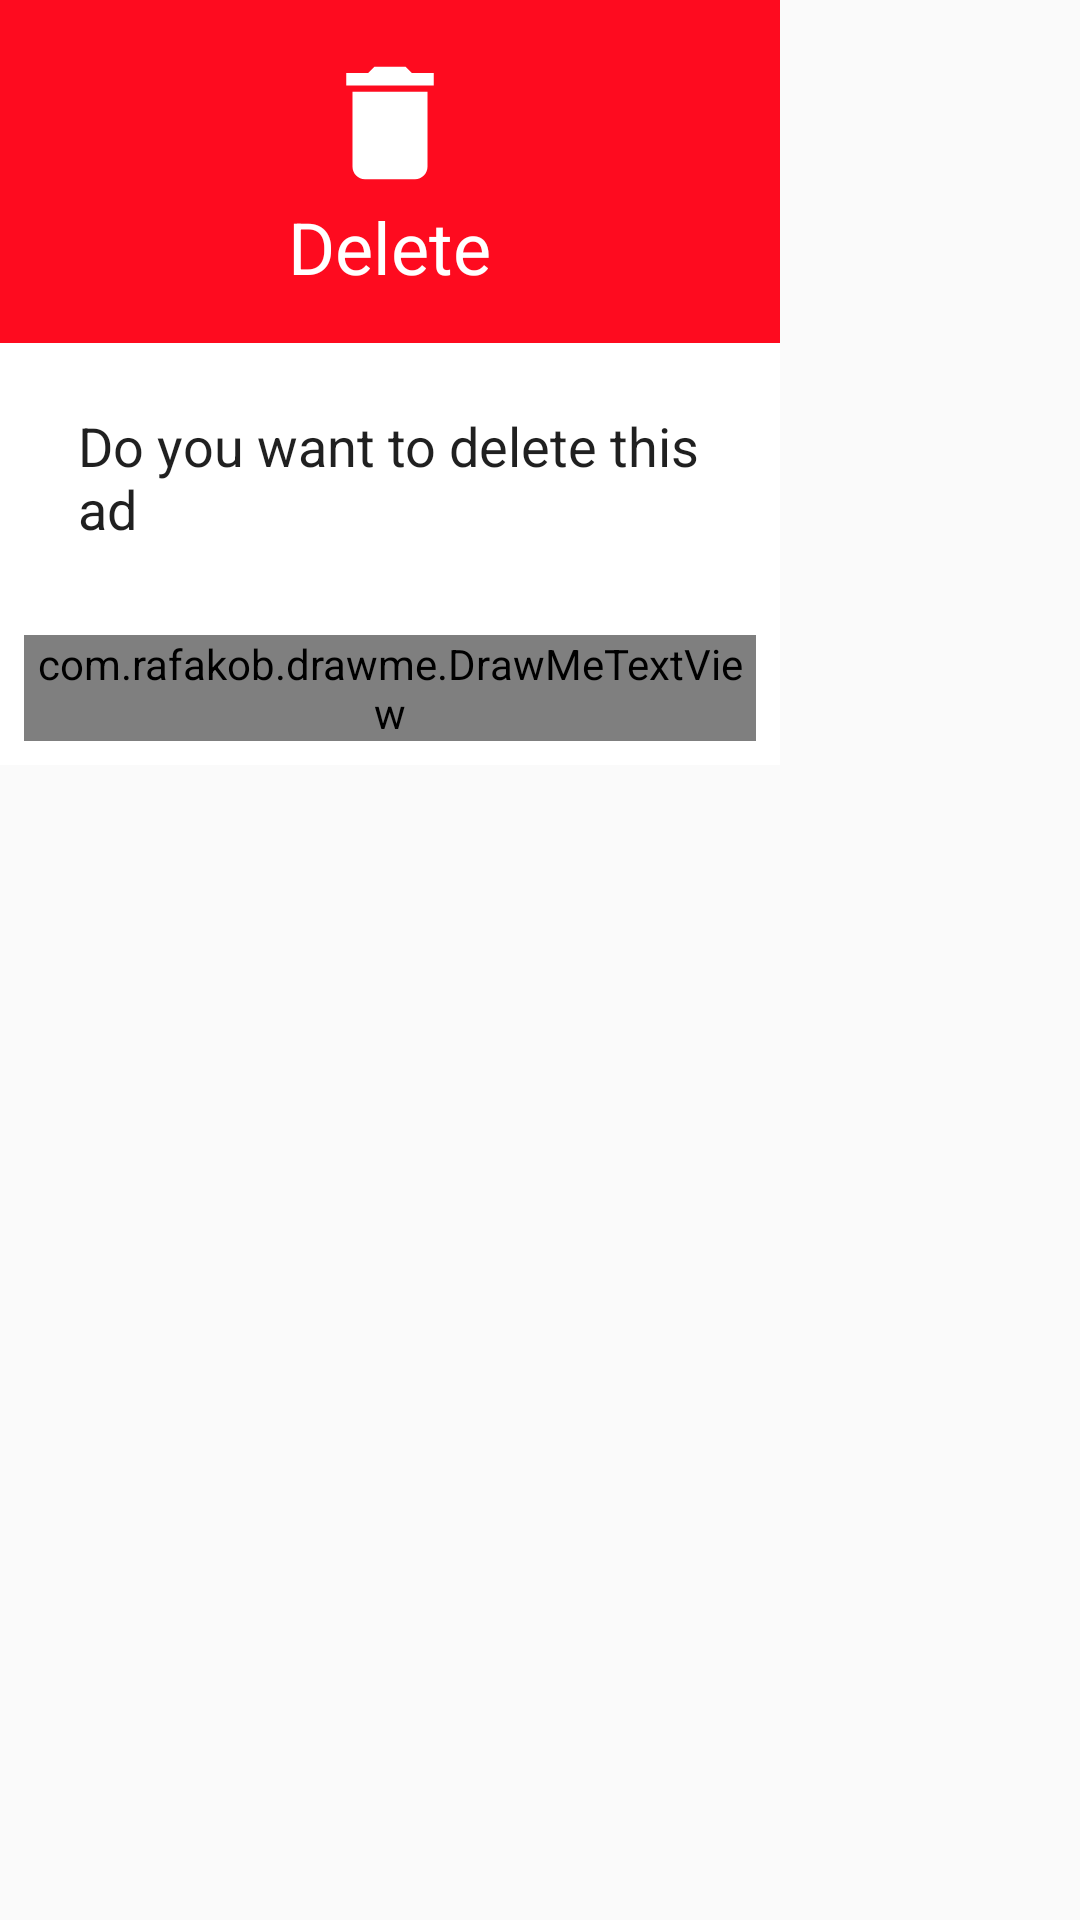

Produce the Android XML layout that renders to this screen, including the resource entries it uses.
<!-- AndroidManifest.xml: application theme AppTheme -->
<!-- res/layout/layout_delete_dialog.xml -->
<?xml version="1.0" encoding="utf-8"?>
<RelativeLayout xmlns:android="http://schemas.android.com/apk/res/android"
    xmlns:app="http://schemas.android.com/apk/res-auto"
    android:layout_width="wrap_content"
    android:layout_height="wrap_content"
    xmlns:drawme="http://schemas.android.com/tools">

    <LinearLayout
        android:layout_width="260dp"
        android:layout_height="wrap_content"
        android:background="@android:color/white"
        android:orientation="vertical" >

        <LinearLayout
            android:layout_width="match_parent"
            android:layout_height="wrap_content"
            android:background="@color/colorPrimary"
            android:gravity="center"
            android:orientation="vertical"
            android:padding="16dp" >

            <ImageView
                android:layout_width="wrap_content"
                android:layout_height="wrap_content"
                android:src="@drawable/ic_delete_png"/>

            <TextView
                android:id="@+id/dialog_universal_warning_title"
                android:layout_width="wrap_content"
                android:layout_height="wrap_content"
                android:text="@string/delete"
                android:textColor="@color/white"
                android:textSize="24sp"/>
        </LinearLayout>

        <LinearLayout
            android:layout_width="match_parent"
            android:layout_height="wrap_content"
            android:orientation="vertical"
            android:paddingBottom="22dp"
            android:paddingLeft="26dp"
            android:paddingRight="26dp"
            android:paddingTop="22dp" >

            <TextView
                android:id="@+id/dialog_universal_warning_text"
                android:layout_width="wrap_content"
                android:layout_height="wrap_content"
                android:maxLines="4"
                android:text="@string/delete_msg"
                android:textColor="@color/black_text_color"
                android:textSize="18sp" />
        </LinearLayout>

        <LinearLayout
            android:layout_gravity="center"
            android:layout_width="wrap_content"
            android:layout_height="wrap_content"
            android:gravity="right" >

            <com.rafakob.drawme.DrawMeTextView
                android:id="@+id/ok_warning"
                android:layout_width="wrap_content"
                android:layout_height="wrap_content"
                android:layout_margin="8dp"
                android:text="@string/delete"
                drawme:dm_backColor="@color/colorPrimary"
                drawme:dm_backColorDisabled="@color/grey"
                drawme:dm_backColorPressed="@color/colorPrimaryDark"
                drawme:dm_radius="4dp"/>
        </LinearLayout>
    </LinearLayout>

</RelativeLayout>
<!-- resources referenced by this layout -->
<resources>
  <color name="black_text_color">#df000000</color>
  <color name="colorPrimary">#fe0b1f</color>
  <color name="colorPrimaryDark">#8e0010</color>
  <color name="grey">#9B9B9B</color>
  <color name="white">#fff</color>
  <!-- drawable ic_delete_png (drawable-anydpi) -->
  <vector xmlns:android="http://schemas.android.com/apk/res/android"
      android:width="50dp"
      android:height="50dp"
      android:viewportWidth="24"
      android:viewportHeight="24"
      android:tint="#FFFFFF">
      <path
          android:fillColor="#FF000000"
          android:pathData="M6,19c0,1.1 0.9,2 2,2h8c1.1,0 2,-0.9 2,-2V7H6v12zM19,4h-3.5l-1,-1h-5l-1,1H5v2h14V4z"/>
  </vector>
  <string name="delete">Delete</string>
  <string name="delete_msg">Do you want to delete this ad</string>
  <style name="AppTheme" parent="Theme.AppCompat.Light.DarkActionBar">
          
          <item name="colorPrimary">@color/colorPrimary</item>
          <item name="colorPrimaryDark">@color/colorPrimaryDark</item>
          <item name="colorAccent">@color/colorAccent</item>
      </style>
  <color name="colorAccent">#D81B60</color>
</resources>
